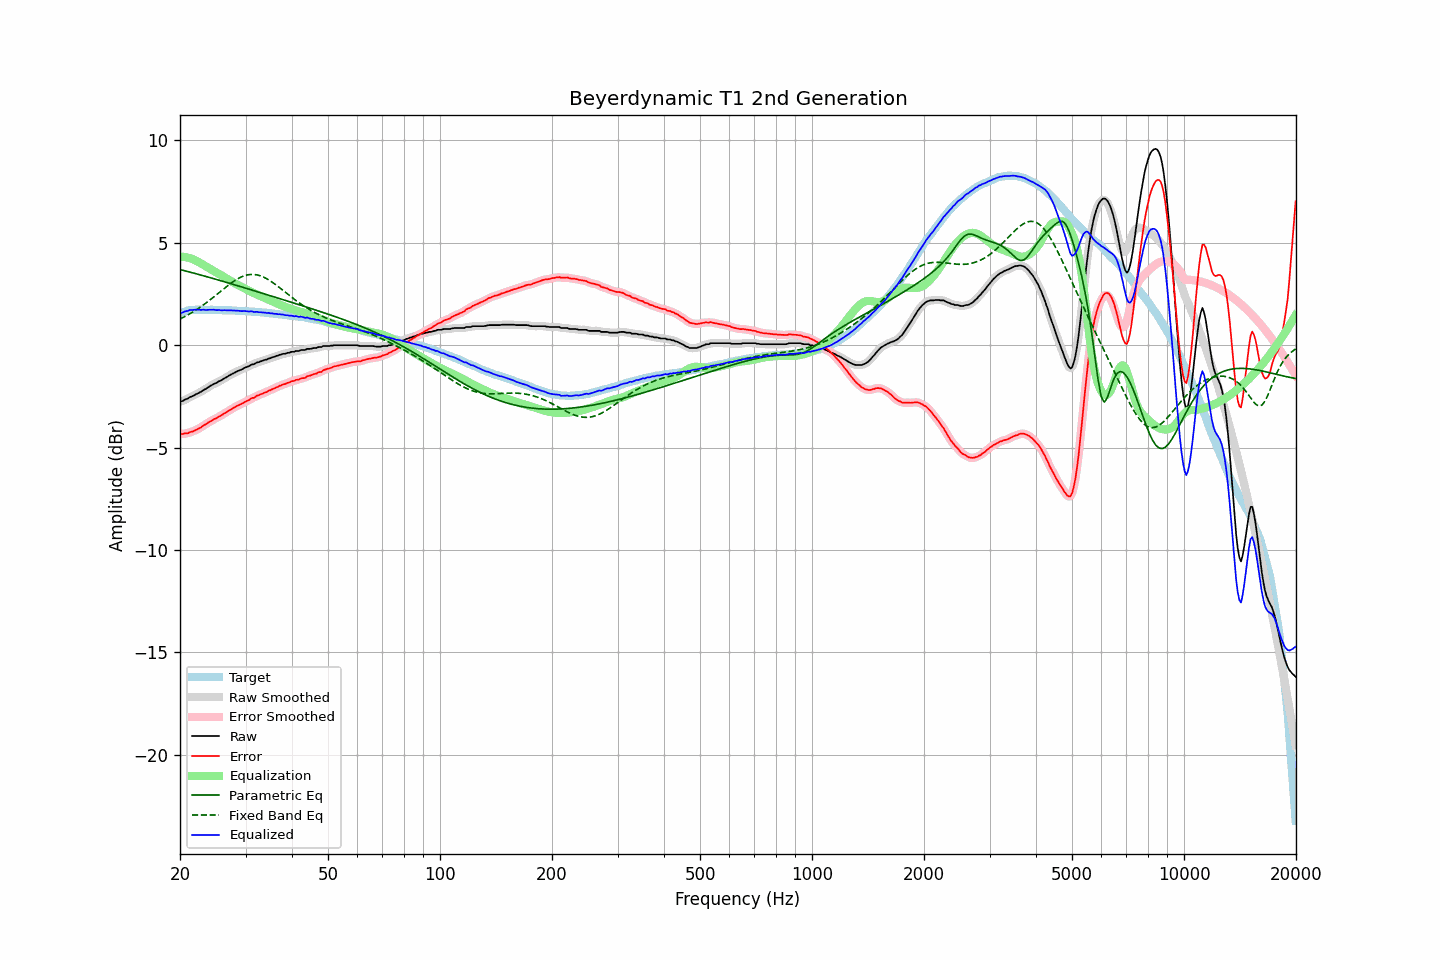

The file beside this chart, header and first rows:
frequency, raw, error, smoothed, error_smoothed, equalization, parametric_eq, fixed_band_eq, equalized_raw, equalized_smoothed, target
20.00, -2.75, -4.31, -2.75, -4.31, 4.32, 3.70, 1.28, 1.58, 1.57, 1.56
20.20, -2.74, -4.33, -2.73, -4.32, 4.32, 3.68, 1.32, 1.59, 1.59, 1.59
20.40, -2.71, -4.33, -2.70, -4.32, 4.32, 3.66, 1.36, 1.61, 1.62, 1.62
20.61, -2.66, -4.30, -2.67, -4.32, 4.31, 3.64, 1.40, 1.65, 1.64, 1.64
20.81, -2.63, -4.30, -2.63, -4.30, 4.30, 3.62, 1.44, 1.67, 1.67, 1.67
21.02, -2.60, -4.30, -2.58, -4.28, 4.28, 3.60, 1.49, 1.68, 1.69, 1.70
21.23, -2.54, -4.25, -2.55, -4.26, 4.26, 3.58, 1.53, 1.72, 1.71, 1.71
21.44, -2.51, -4.23, -2.51, -4.23, 4.23, 3.56, 1.58, 1.73, 1.72, 1.72
21.66, -2.48, -4.21, -2.47, -4.20, 4.20, 3.53, 1.62, 1.72, 1.73, 1.73
21.87, -2.44, -4.17, -2.43, -4.17, 4.17, 3.51, 1.67, 1.73, 1.73, 1.73
22.09, -2.39, -4.13, -2.39, -4.13, 4.13, 3.49, 1.72, 1.74, 1.74, 1.74
22.31, -2.36, -4.10, -2.35, -4.09, 4.09, 3.47, 1.78, 1.73, 1.74, 1.74
22.54, -2.31, -4.05, -2.31, -4.05, 4.05, 3.45, 1.83, 1.74, 1.73, 1.74
22.76, -2.28, -4.01, -2.27, -4.00, 4.00, 3.43, 1.88, 1.72, 1.73, 1.74
22.99, -2.22, -3.94, -2.22, -3.95, 3.95, 3.41, 1.94, 1.74, 1.73, 1.73
23.22, -2.17, -3.89, -2.18, -3.90, 3.90, 3.38, 2.00, 1.74, 1.73, 1.73
23.45, -2.14, -3.86, -2.13, -3.85, 3.86, 3.36, 2.05, 1.72, 1.73, 1.73
23.69, -2.08, -3.80, -2.08, -3.81, 3.81, 3.34, 2.11, 1.73, 1.73, 1.73
23.92, -2.03, -3.75, -2.03, -3.76, 3.76, 3.32, 2.17, 1.73, 1.73, 1.73
24.16, -1.98, -3.71, -1.98, -3.71, 3.71, 3.30, 2.23, 1.74, 1.74, 1.74
24.40, -1.94, -3.67, -1.93, -3.66, 3.67, 3.27, 2.30, 1.73, 1.74, 1.73
24.65, -1.89, -3.61, -1.89, -3.62, 3.62, 3.25, 2.36, 1.74, 1.73, 1.72
24.89, -1.86, -3.58, -1.86, -3.58, 3.58, 3.23, 2.42, 1.72, 1.73, 1.72
25.14, -1.83, -3.55, -1.82, -3.54, 3.54, 3.21, 2.49, 1.71, 1.72, 1.72
25.39, -1.77, -3.49, -1.78, -3.50, 3.49, 3.18, 2.55, 1.73, 1.72, 1.72
25.65, -1.74, -3.46, -1.74, -3.45, 3.45, 3.16, 2.62, 1.71, 1.71, 1.72
25.91, -1.70, -3.41, -1.69, -3.41, 3.40, 3.14, 2.68, 1.71, 1.71, 1.71
26.16, -1.65, -3.36, -1.65, -3.36, 3.36, 3.11, 2.74, 1.71, 1.71, 1.71
26.43, -1.60, -3.31, -1.60, -3.31, 3.31, 3.09, 2.81, 1.71, 1.71, 1.71
26.69, -1.56, -3.27, -1.55, -3.26, 3.26, 3.07, 2.87, 1.71, 1.71, 1.71
26.96, -1.51, -3.22, -1.51, -3.22, 3.21, 3.05, 2.93, 1.71, 1.71, 1.71
27.23, -1.46, -3.16, -1.46, -3.17, 3.17, 3.02, 2.99, 1.71, 1.71, 1.71
27.50, -1.42, -3.12, -1.42, -3.12, 3.12, 3.00, 3.05, 1.70, 1.70, 1.71
27.77, -1.38, -3.07, -1.38, -3.07, 3.07, 2.98, 3.10, 1.70, 1.70, 1.70
28.05, -1.34, -3.03, -1.34, -3.03, 3.03, 2.95, 3.16, 1.69, 1.69, 1.69
28.33, -1.30, -2.98, -1.30, -2.98, 2.99, 2.93, 3.20, 1.69, 1.69, 1.68
28.62, -1.26, -2.94, -1.26, -2.94, 2.95, 2.90, 3.25, 1.69, 1.69, 1.68
28.90, -1.23, -2.91, -1.23, -2.91, 2.90, 2.88, 3.29, 1.68, 1.68, 1.68
29.19, -1.20, -2.87, -1.19, -2.87, 2.86, 2.86, 3.33, 1.67, 1.67, 1.67
29.48, -1.16, -2.84, -1.15, -2.83, 2.82, 2.83, 3.36, 1.67, 1.67, 1.68
29.78, -1.11, -2.78, -1.11, -2.78, 2.78, 2.81, 3.39, 1.68, 1.67, 1.67
30.08, -1.08, -2.74, -1.08, -2.75, 2.74, 2.79, 3.42, 1.67, 1.66, 1.67
30.38, -1.05, -2.70, -1.05, -2.70, 2.70, 2.76, 3.44, 1.66, 1.66, 1.66
30.68, -1.02, -2.67, -1.01, -2.66, 2.66, 2.74, 3.45, 1.65, 1.66, 1.65
30.99, -0.97, -2.61, -0.97, -2.62, 2.62, 2.71, 3.46, 1.65, 1.65, 1.64
31.30, -0.93, -2.57, -0.94, -2.58, 2.58, 2.69, 3.46, 1.65, 1.64, 1.64
31.61, -0.93, -2.57, -0.91, -2.54, 2.54, 2.67, 3.46, 1.62, 1.64, 1.64
31.93, -0.88, -2.51, -0.88, -2.51, 2.51, 2.64, 3.45, 1.63, 1.63, 1.63
32.24, -0.84, -2.45, -0.85, -2.47, 2.47, 2.62, 3.44, 1.63, 1.62, 1.62
32.57, -0.83, -2.44, -0.82, -2.43, 2.44, 2.59, 3.41, 1.61, 1.62, 1.62
32.89, -0.79, -2.40, -0.79, -2.40, 2.40, 2.57, 3.39, 1.62, 1.61, 1.61
33.22, -0.77, -2.37, -0.76, -2.37, 2.37, 2.55, 3.36, 1.60, 1.60, 1.60
33.55, -0.74, -2.34, -0.74, -2.34, 2.33, 2.52, 3.33, 1.60, 1.60, 1.60
33.89, -0.71, -2.30, -0.71, -2.30, 2.30, 2.50, 3.29, 1.59, 1.59, 1.59
34.23, -0.70, -2.28, -0.69, -2.27, 2.27, 2.47, 3.25, 1.57, 1.58, 1.59
34.57, -0.65, -2.22, -0.66, -2.23, 2.23, 2.45, 3.20, 1.58, 1.57, 1.57
34.92, -0.64, -2.20, -0.63, -2.20, 2.20, 2.42, 3.15, 1.56, 1.57, 1.56
35.27, -0.60, -2.16, -0.60, -2.16, 2.16, 2.40, 3.10, 1.56, 1.56, 1.56
35.62, -0.58, -2.13, -0.58, -2.13, 2.12, 2.38, 3.04, 1.55, 1.55, 1.55
35.97, -0.56, -2.09, -0.55, -2.09, 2.09, 2.35, 2.99, 1.53, 1.54, 1.54
... 635 more rows
